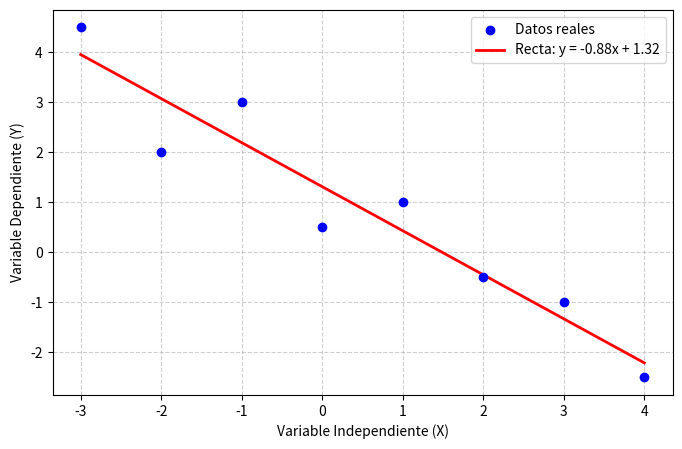

Write the Python code that produced this figure.
import matplotlib.pyplot as plt

x = [-3, -2, -1, 0, 1, 2, 3, 4]
y = [4.5, 2, 3, 0.5, 1, -0.5, -1, -2.5]

N = len(x)

sumX = 0
sumY = 0
sumXY = 0
sumX2 = 0

for i in range(N):
    sumX += x[i]
    sumY += y[i]
    sumXY += x[i]*y[i]
    sumX2 += x[i]**2

m = ((N*sumXY)-(sumX*sumY))/((N*sumX2)-(sumX**2))
b = (sumY -(m*sumX))/N

y_pred = [m * xi + b for xi in x]

plt.figure(figsize=(8, 5))

plt.scatter(x, y, color='blue', label='Datos reales', zorder=5)

plt.plot(x, y_pred, color='red', linewidth=2, label=f'Recta: y = {m:.2f}x + {b:.2f}')

plt.xlabel('Variable Independiente (X)')
plt.ylabel('Variable Dependiente (Y)')
plt.grid(True, linestyle='--', alpha=0.6)
plt.legend()
plt.show()
